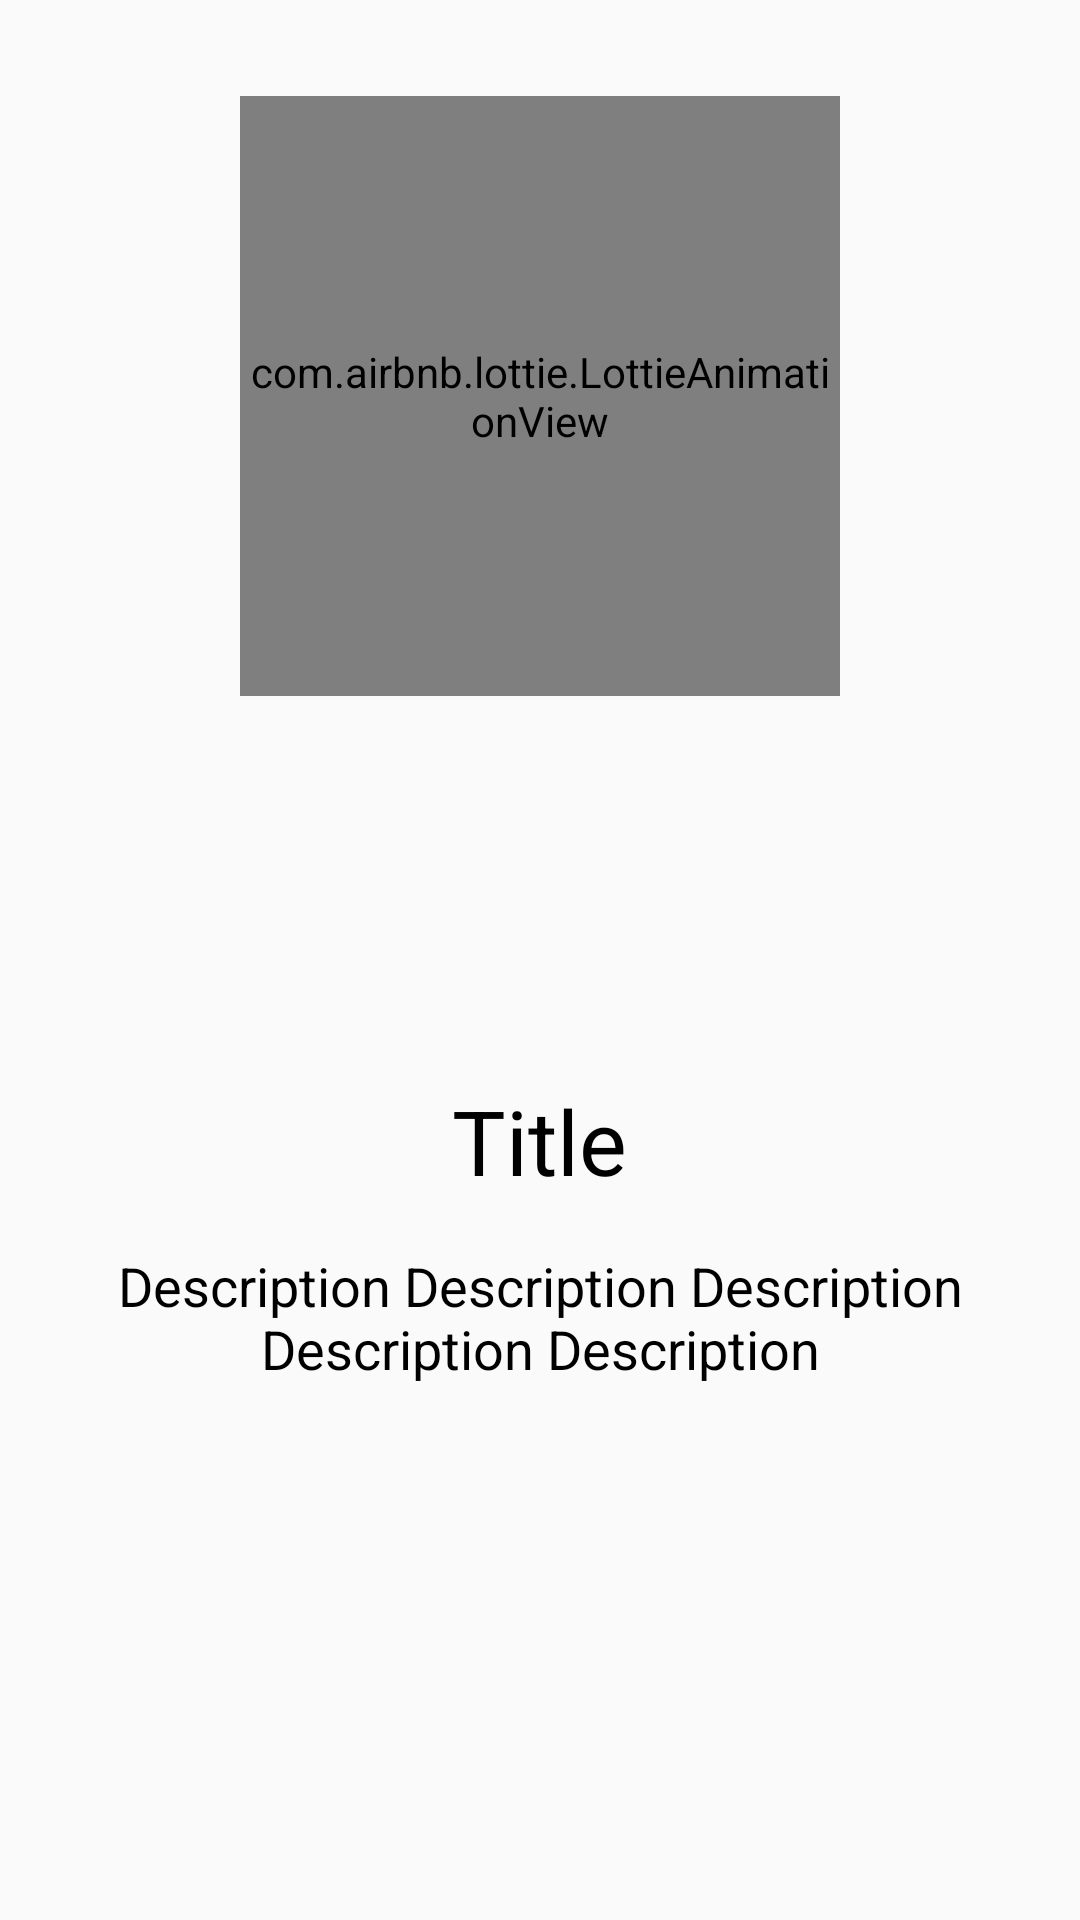

Layout XML and referenced resources for this Android screen:
<!-- AndroidManifest.xml: application theme Theme.TaskApp -->
<!-- res/layout/pager_board.xml -->
<?xml version="1.0" encoding="utf-8"?>
<LinearLayout xmlns:android="http://schemas.android.com/apk/res/android"
    xmlns:app="http://schemas.android.com/apk/res-auto"
    android:layout_width="match_parent"
    android:layout_height="match_parent"
    android:gravity="center_horizontal"
    android:orientation="vertical"
    android:padding="32dp">

    <com.airbnb.lottie.LottieAnimationView
        android:id="@+id/imageView"
        android:layout_width="200dp"
        android:layout_height="200dp"
        android:src="@mipmap/ic_launcher_round"
        app:lottie_autoPlay="true"
        app:lottie_loop="true"
        app:lottie_rawRes="@raw/speed" />

    <TextView
        android:id="@+id/textTitle"
        android:layout_width="wrap_content"
        android:layout_height="wrap_content"
        android:layout_marginTop="128dp"
        android:text="Title"
        android:textColor="@color/black"
        android:textSize="30sp" />

    <TextView
        android:id="@+id/textDesc"
        android:layout_width="wrap_content"
        android:layout_height="wrap_content"
        android:layout_marginTop="16dp"
        android:gravity="center_horizontal"
        android:text="Description Description Description Description Description"
        android:textColor="@color/black"
        android:textSize="18sp" />

</LinearLayout>
<!-- resources referenced by this layout -->
<resources>
  <color name="black">#FF000000</color>
  <style name="Theme.TaskApp" parent="Theme.MaterialComponents.DayNight.DarkActionBar.Bridge">
          
          <item name="colorPrimary">#AF8A8A</item>
          <item name="colorPrimaryVariant">@color/purple_700</item>
          <item name="colorOnPrimary">@color/white</item>
          
          <item name="colorSecondary">@color/teal_200</item>
          <item name="colorSecondaryVariant">@color/teal_700</item>
          <item name="colorOnSecondary">@color/black</item>
          
          <item name="android:statusBarColor" tools:targetApi="l">@color/gray</item>
          
          
          <item name="buttonStyle">@style/ButtonStyle</item>
      </style>
  <color name="purple_700">#FF3700B3</color>
  <color name="white">#FFFFFFFF</color>
  <color name="teal_200">#FF03DAC5</color>
  <color name="teal_700">#FF018786</color>
  <color name="gray">#7EB6AFAF</color>
  <style name="ButtonStyle" parent="Widget.AppCompat.Button">
          <item name="android:background">@drawable/bg_button</item>
          <item name="android:textColor">@color/white</item>
          <item name="android:textAllCaps">false</item>
      </style>
  <!-- drawable bg_button (drawable) -->
  <?xml version="1.0" encoding="utf-8"?>
  <selector xmlns:android="http://schemas.android.com/apk/res/android">
  
      <item android:state_pressed="false">
          <shape>
              <solid android:color="#009688"/>
              <corners android:radius="10dp"/>
          </shape>
      </item>
      <item android:state_pressed="true">
          <shape>
              <solid android:color="#4CAF50"/>
              <corners android:radius="10dp"/>
          </shape>
      </item>
  
  </selector>
</resources>
